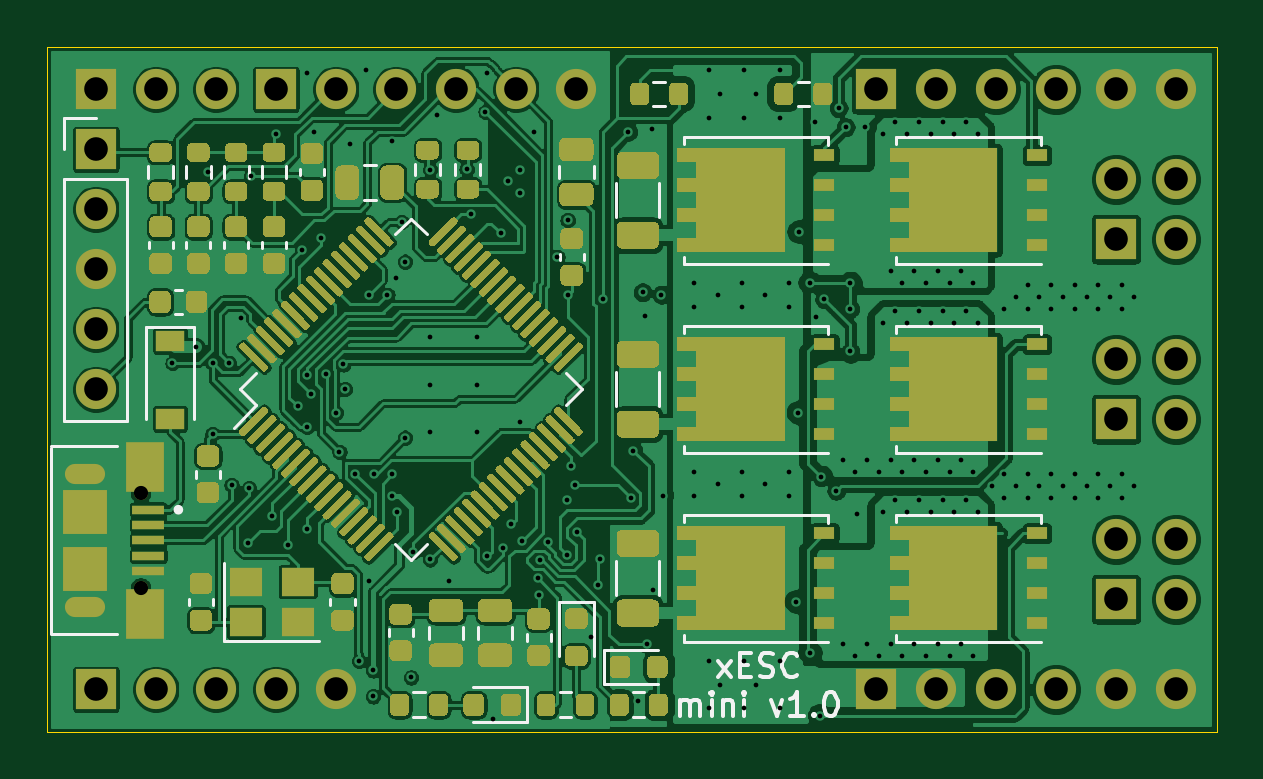
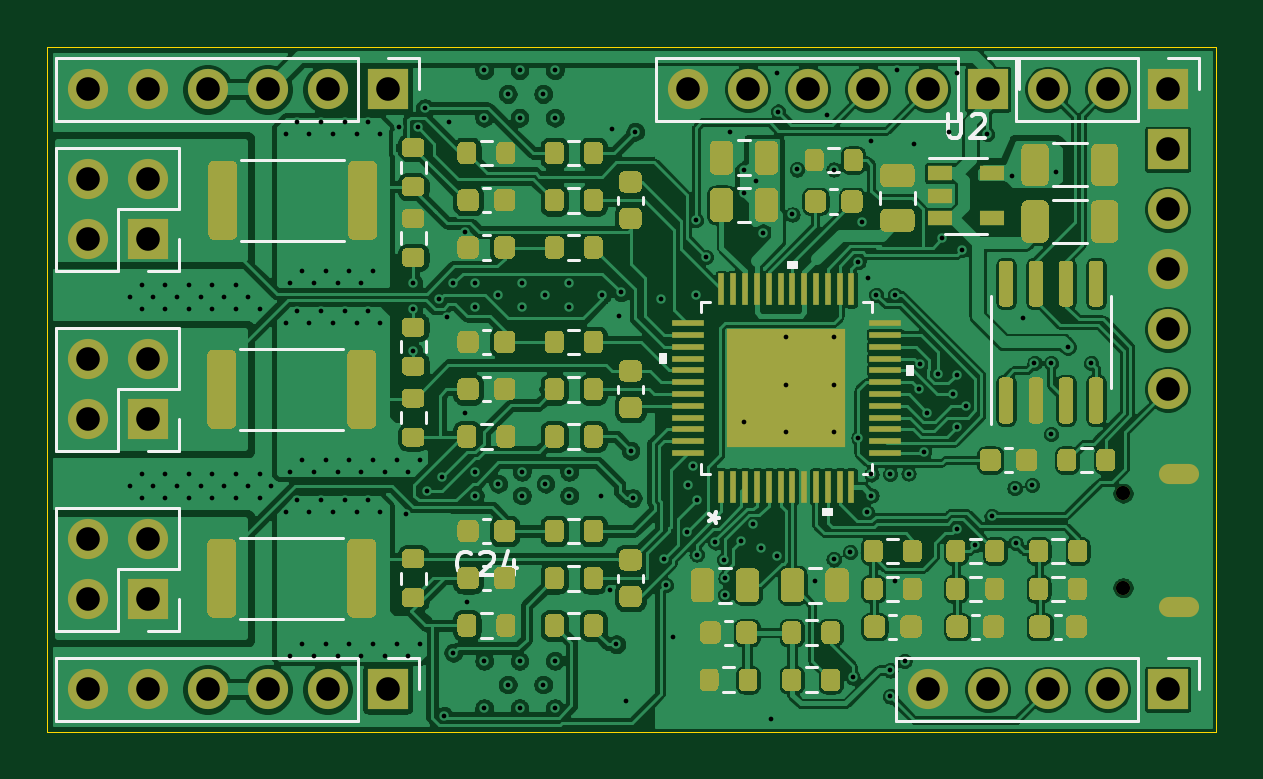
Circuit board: 12 layer files. Board 49.5 x 29.0 mm.
- bottom_copper: xESC2-B_Cu.gbr (388796 bytes)
- bottom_mask: xESC2-B_Mask.gbr (44153 bytes)
- paste: xESC2-B_Paste.gbr (45009 bytes)
- bottom_silk: xESC2-B_SilkS.gbr (56958 bytes)
- outline: xESC2-Edge_Cuts.gbr (696 bytes)
- top_copper: xESC2-F_Cu.gbr (351752 bytes)
- top_mask: xESC2-F_Mask.gbr (52824 bytes)
- paste: xESC2-F_Paste.gbr (49813 bytes)
- top_silk: xESC2-F_SilkS.gbr (63090 bytes)
- inner_copper: xESC2-GND.gbr (274889 bytes)
- drill: xESC2-NPTH.drl (317 bytes)
- drill: xESC2-PTH.drl (4631 bytes)

=== bottom_copper: xESC2-B_Cu.gbr (388796 bytes, source omitted) ===
=== bottom_mask: xESC2-B_Mask.gbr (44153 bytes, source omitted) ===
=== paste: xESC2-B_Paste.gbr (45009 bytes, source omitted) ===
=== bottom_silk: xESC2-B_SilkS.gbr (56958 bytes, source omitted) ===
=== outline: xESC2-Edge_Cuts.gbr ===
%TF.GenerationSoftware,KiCad,Pcbnew,(5.1.12)-1*%
%TF.CreationDate,2022-01-31T23:19:20+01:00*%
%TF.ProjectId,xESC2,78455343-322e-46b6-9963-61645f706362,rev?*%
%TF.SameCoordinates,Original*%
%TF.FileFunction,Profile,NP*%
%FSLAX46Y46*%
G04 Gerber Fmt 4.6, Leading zero omitted, Abs format (unit mm)*
G04 Created by KiCad (PCBNEW (5.1.12)-1) date 2022-01-31 23:19:20*
%MOMM*%
%LPD*%
G01*
G04 APERTURE LIST*
%TA.AperFunction,Profile*%
%ADD10C,0.050000*%
%TD*%
G04 APERTURE END LIST*
D10*
X229000000Y-103900000D02*
X278500000Y-103900000D01*
X229000000Y-132900000D02*
X229000000Y-103900000D01*
X278500000Y-132900000D02*
X229000000Y-132900000D01*
X278500000Y-103900000D02*
X278500000Y-132900000D01*
M02*

=== top_copper: xESC2-F_Cu.gbr (351752 bytes, source omitted) ===
=== top_mask: xESC2-F_Mask.gbr (52824 bytes, source omitted) ===
=== paste: xESC2-F_Paste.gbr (49813 bytes, source omitted) ===
=== top_silk: xESC2-F_SilkS.gbr (63090 bytes, source omitted) ===
=== inner_copper: xESC2-GND.gbr (274889 bytes, source omitted) ===
=== drill: xESC2-NPTH.drl ===
M48
; DRILL file {KiCad (5.1.12)-1} date 01/31/22 23:19:23
; FORMAT={-:-/ absolute / metric / decimal}
; #@! TF.CreationDate,2022-01-31T23:19:23+01:00
; #@! TF.GenerationSoftware,Kicad,Pcbnew,(5.1.12)-1
; #@! TF.FileFunction,NonPlated,1,4,NPTH
FMAT,2
METRIC
T1C0.600
%
G90
G05
T1
X232.95Y-122.8
X232.95Y-126.8
T0
M30

=== drill: xESC2-PTH.drl ===
M48
; DRILL file {KiCad (5.1.12)-1} date 01/31/22 23:19:23
; FORMAT={-:-/ absolute / metric / decimal}
; #@! TF.CreationDate,2022-01-31T23:19:23+01:00
; #@! TF.GenerationSoftware,Kicad,Pcbnew,(5.1.12)-1
; #@! TF.FileFunction,Plated,1,4,PTH
FMAT,2
METRIC
T1C0.200
T2C0.500
T3C1.000
%
G90
G05
T1
X234.3Y-117.3
X235.3Y-116.6
X235.8Y-109.2
X236.0Y-117.3
X236.0Y-120.3
X236.7Y-117.3
X236.8Y-122.45
X237.2Y-115.4
X237.5Y-124.9
X237.538Y-122.591
X237.634Y-109.356
X238.509Y-123.766
X238.7Y-107.6
X239.2Y-125.0
X239.6Y-119.1
X239.778Y-112.516
X240.0Y-105.0
X240.0Y-117.8
X240.0Y-120.0
X240.0Y-124.3
X240.147Y-118.595
X240.3Y-107.5
X240.6Y-112.0
X240.787Y-117.742
X241.235Y-119.394
X241.369Y-121.058
X241.539Y-117.349
X241.6Y-118.397
X241.8Y-108.0
X242.031Y-121.969
X242.2Y-129.9
X242.5Y-104.9
X242.6Y-114.4
X242.6Y-126.5
X242.8Y-130.3
X242.8Y-131.4
X242.814Y-121.991
X243.4Y-114.4
X243.6Y-107.9
X243.6Y-122.0
X243.6Y-122.9
X243.75Y-113.7
X243.803Y-123.597
X244.0Y-111.323
X244.15Y-113.0
X244.15Y-120.45
X244.4Y-130.6
X244.5Y-125.3
X245.2Y-109.1
X245.2Y-116.2
X245.2Y-118.2
X245.2Y-120.2
X245.2Y-125.6
X245.5Y-106.8
X246.0Y-126.5
X246.755Y-109.091
X246.95Y-111.0
X247.2Y-116.2
X247.2Y-118.2
X247.2Y-120.2
X247.549Y-106.651
X247.6Y-105.0
X247.62Y-125.474
X247.85Y-132.35
X248.2Y-111.8
X248.291Y-125.129
X248.5Y-109.6
X248.624Y-124.124
X249.0Y-109.1
X249.0Y-110.1
X249.0Y-119.8
X249.109Y-124.835
X249.6Y-107.5
X249.782Y-126.4
X249.8Y-127.1
X249.846Y-125.619
X250.209Y-124.88
X250.6Y-112.8
X251.0Y-125.4
X251.0Y-123.1
X251.03Y-111.245
X251.041Y-114.411
X251.155Y-121.665
X251.35Y-122.45
X251.414Y-124.462
X252.0Y-128.9
X252.3Y-126.7
X252.4Y-125.6
X252.509Y-114.6
X253.6Y-107.5
X253.709Y-123.006
X253.8Y-121.0
X254.0Y-131.6
X254.2Y-114.3
X254.3Y-115.3
X254.4Y-129.2
X254.6Y-107.4
X254.65Y-126.9
X255.0Y-114.4
X255.05Y-122.9
X256.4Y-113.9
X256.4Y-114.9
X256.4Y-121.9
X256.4Y-122.9
X257.0Y-104.9
X257.0Y-106.9
X257.0Y-129.9
X257.0Y-131.9
X257.4Y-114.4
X257.4Y-122.4
X257.5Y-105.9
X257.5Y-130.9
X258.4Y-113.9
X258.4Y-114.9
X258.4Y-121.9
X258.4Y-122.9
X258.5Y-104.9
X258.5Y-106.9
X258.5Y-129.9
X258.5Y-131.9
X259.0Y-105.9
X259.0Y-130.9
X259.4Y-114.4
X259.4Y-122.4
X260.0Y-104.9
X260.0Y-106.9
X260.0Y-129.9
X260.0Y-131.9
X260.4Y-113.9
X260.4Y-114.9
X260.4Y-121.9
X260.4Y-122.9
X260.709Y-127.4
X260.8Y-119.4
X260.823Y-111.745
X261.3Y-113.9
X261.3Y-129.55
X261.5Y-107.1
X261.563Y-115.351
X261.7Y-132.227
X261.774Y-122.119
X261.9Y-114.6
X262.4Y-122.7
X262.5Y-106.5
X262.7Y-121.4
X262.7Y-129.2
X262.8Y-107.3
X263.0Y-113.9
X263.0Y-115.0
X263.0Y-116.8
X263.2Y-121.9
X263.2Y-129.7
X263.3Y-123.7
X263.6Y-107.3
X263.7Y-121.4
X263.7Y-129.2
X264.2Y-121.9
X264.2Y-129.7
X264.4Y-107.6
X264.4Y-115.6
X264.4Y-123.6
X264.7Y-113.4
X264.7Y-121.4
X264.7Y-129.2
X264.9Y-107.1
X264.9Y-115.1
X264.9Y-123.1
X265.2Y-113.9
X265.2Y-121.9
X265.2Y-129.7
X265.4Y-107.6
X265.4Y-115.6
X265.4Y-123.6
X265.7Y-113.4
X265.7Y-121.4
X265.7Y-129.2
X265.9Y-107.1
X265.9Y-115.1
X265.9Y-123.1
X266.2Y-113.9
X266.2Y-121.9
X266.2Y-129.7
X266.4Y-107.6
X266.4Y-115.6
X266.4Y-123.6
X266.7Y-113.4
X266.7Y-121.4
X266.7Y-129.2
X266.9Y-107.1
X266.9Y-115.1
X266.9Y-123.1
X267.2Y-113.9
X267.2Y-121.9
X267.2Y-129.7
X267.4Y-107.6
X267.4Y-115.6
X267.4Y-123.6
X267.7Y-113.4
X267.7Y-121.4
X267.7Y-129.2
X267.9Y-107.1
X267.9Y-115.1
X267.9Y-123.1
X268.2Y-113.9
X268.2Y-121.9
X268.2Y-129.7
X268.4Y-107.6
X268.4Y-115.6
X268.4Y-123.6
X269.0Y-122.5
X269.5Y-115.0
X269.5Y-122.0
X269.5Y-123.0
X270.0Y-114.5
X270.0Y-122.5
X270.5Y-114.0
X270.5Y-115.0
X270.5Y-122.0
X270.5Y-123.0
X271.0Y-114.5
X271.0Y-122.5
X271.5Y-114.0
X271.5Y-115.0
X271.5Y-122.0
X271.5Y-123.0
X272.0Y-114.5
X272.0Y-122.5
X272.5Y-114.0
X272.5Y-115.0
X272.5Y-122.0
X272.5Y-123.0
X273.0Y-114.5
X273.0Y-122.5
X273.5Y-114.0
X273.5Y-115.0
X273.5Y-122.0
X273.5Y-123.0
X274.0Y-114.5
X274.0Y-122.5
X274.5Y-114.0
X274.5Y-115.0
X274.5Y-122.0
X274.5Y-123.0
X275.0Y-114.5
X275.0Y-122.5
T3
X231.06Y-105.7
X231.06Y-108.24
X231.06Y-110.78
X231.06Y-113.32
X231.06Y-115.86
X231.06Y-118.4
X231.06Y-131.1
X233.6Y-105.7
X233.6Y-131.1
X236.14Y-105.7
X236.14Y-131.1
X238.68Y-105.7
X238.68Y-131.1
X241.22Y-105.7
X241.22Y-131.1
X243.76Y-105.7
X246.3Y-105.7
X248.84Y-105.7
X251.38Y-105.7
X264.08Y-105.7
X264.08Y-131.1
X266.62Y-105.7
X266.62Y-131.1
X269.16Y-105.7
X269.16Y-131.1
X271.7Y-105.7
X271.7Y-131.1
X274.24Y-105.7
X274.24Y-109.51
X274.24Y-112.05
X274.24Y-117.13
X274.24Y-119.67
X274.24Y-124.75
X274.24Y-127.29
X274.24Y-131.1
X276.78Y-105.7
X276.78Y-109.51
X276.78Y-112.05
X276.78Y-117.13
X276.78Y-119.67
X276.78Y-124.75
X276.78Y-127.29
X276.78Y-131.1
T2
G00X230.95Y-121.975
M15
G01X230.25Y-121.975
M16
G05
G00X230.95Y-127.625
M15
G01X230.25Y-127.625
M16
G05
T0
M30

